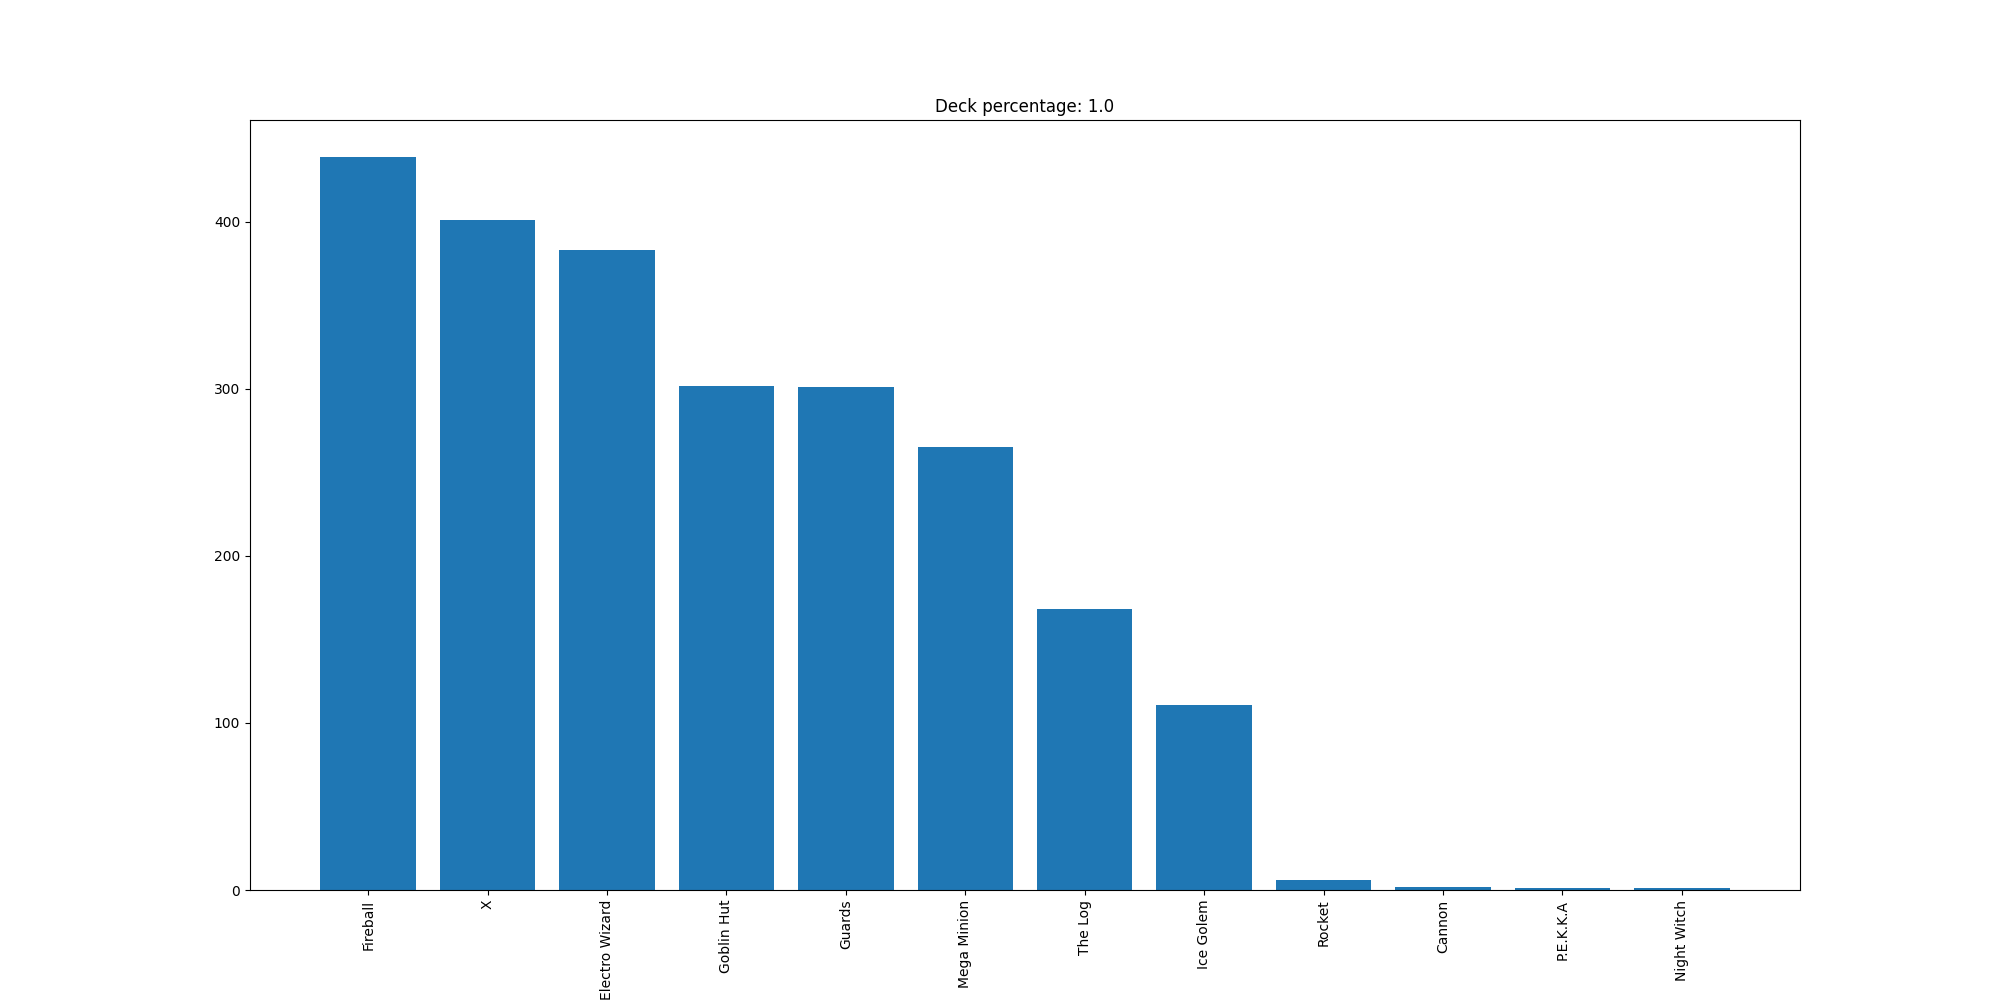

Data behind this chart, as committed beside it:
Fireball, 439
X, 401
Electro Wizard, 383
Goblin Hut, 302
Guards, 301
Mega Minion, 265
The Log, 168
Ice Golem, 111
Rocket, 6
Cannon, 2
P.E.K.K.A, 1
Night Witch, 1
